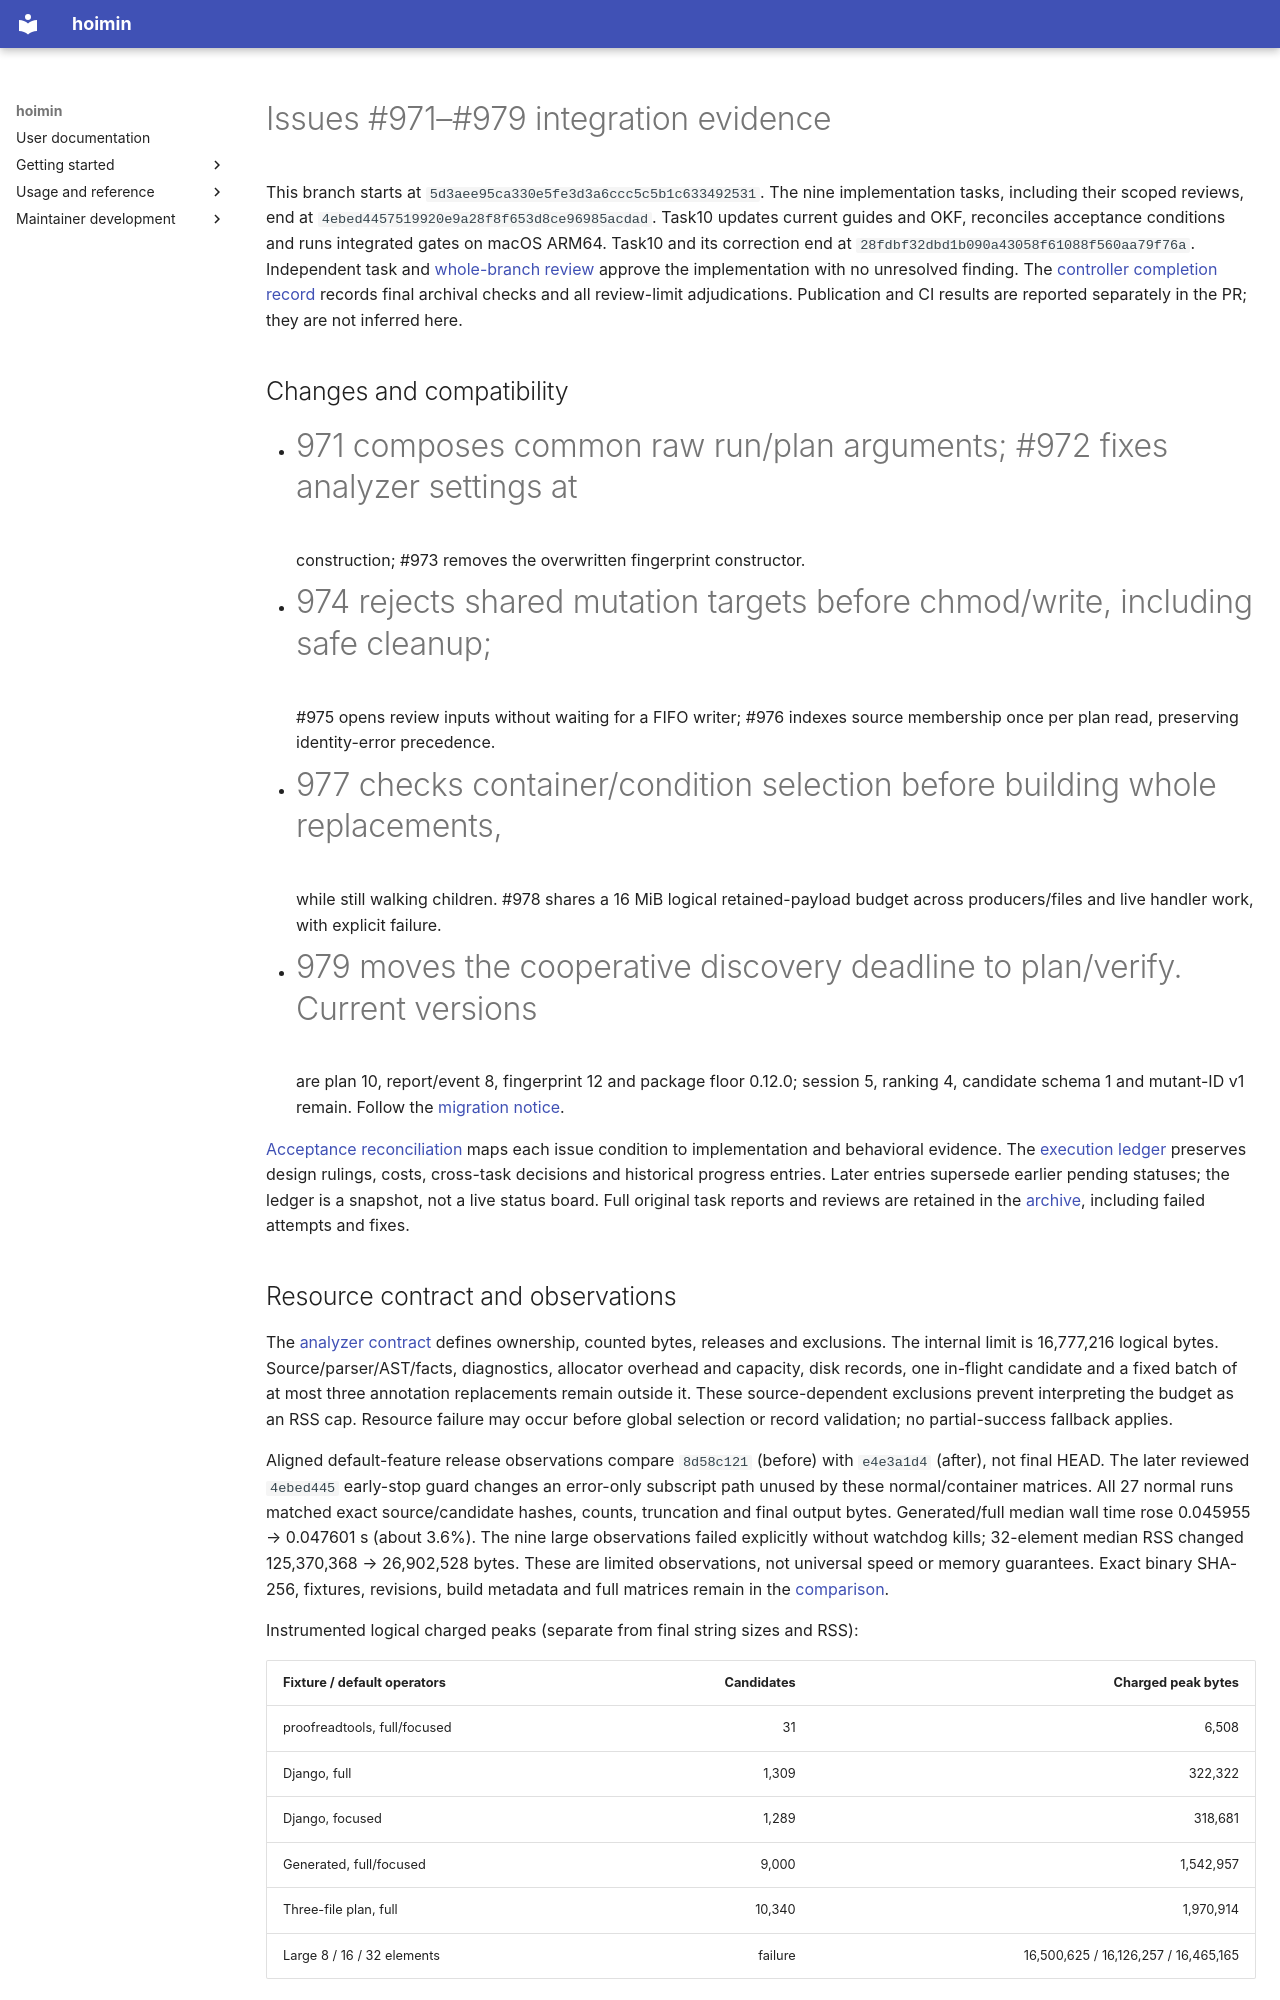

repository: HayaoSuzuki/hoimin · page: development/work/maintenance/2026-10-18-issues-971-979/index.html · generator: mkdocs

# Issues #971–#979 integration evidence

This branch starts at `5d3aee95ca330e5fe3d3a6ccc5c5b1c633492531`.
The nine implementation tasks, including their scoped reviews, end at
`4ebed4457519920e9a28f8f653d8ce96985acdad`. Task10 updates current guides and OKF,
reconciles acceptance conditions and runs integrated gates on macOS ARM64.
Task10 and its correction end at `28fdbf32dbd1b090a43058f61088f560aa79f76a`.
Independent task and [whole-branch review](2026-10-18-issues-971-979/final-review.md)
approve the implementation with no unresolved finding. The
[controller completion record](2026-10-18-issues-971-979/completion.md) records
final archival checks and all review-limit adjudications. Publication and CI
results are reported separately in the PR; they are not inferred here.

## Changes and compatibility

- #971 composes common raw run/plan arguments; #972 fixes analyzer settings at
  construction; #973 removes the overwritten fingerprint constructor.
- #974 rejects shared mutation targets before chmod/write, including safe cleanup;
  #975 opens review inputs without waiting for a FIFO writer; #976 indexes source
  membership once per plan read, preserving identity-error precedence.
- #977 checks container/condition selection before building whole replacements,
  while still walking children. #978 shares a 16 MiB logical retained-payload
  budget across producers/files and live handler work, with explicit failure.
- #979 moves the cooperative discovery deadline to plan/verify. Current versions
  are plan 10, report/event 8, fingerprint 12 and package floor 0.12.0; session 5,
  ranking 4, candidate schema 1 and mutant-ID v1 remain. Follow the
  [migration notice](../../../user/reference/compatibility.md#discovery-timeout-ownership-in-0120).

[Acceptance reconciliation](2026-10-18-issues-971-979/acceptance.md) maps each issue
condition to implementation and behavioral evidence. The
[execution ledger](2026-10-18-issues-971-979/execution-ledger.md) preserves design
rulings, costs, cross-task decisions and historical progress entries. Later
entries supersede earlier pending statuses; the ledger is a snapshot, not a live
status board. Full original task reports and reviews are retained in the
[archive](2026-10-18-issues-971-979/README.md), including failed attempts and fixes.

## Resource contract and observations

The [analyzer contract](../../knowledge/design/analyzer.md#retained-candidate-payload-issue-978)
defines ownership, counted bytes, releases and exclusions. The internal limit is
16,777,216 logical bytes. Source/parser/AST/facts, diagnostics, allocator overhead
and capacity, disk records, one in-flight candidate and a fixed batch of at most
three annotation replacements remain outside it. These source-dependent exclusions
prevent interpreting the budget as an RSS cap. Resource failure may occur before
global selection or record validation; no partial-success fallback applies.

Aligned default-feature release observations compare `8d58c121` (before) with
`e4e3a1d4` (after), not final HEAD. The later reviewed `4ebed445` early-stop guard
changes an error-only subscript path unused by these normal/container matrices.
All 27 normal runs matched exact source/candidate hashes, counts, truncation and
final output bytes. Generated/full median wall time rose 0.045955 → 0.047601 s
(about 3.6%). The nine large observations failed explicitly without watchdog kills;
32-element median RSS changed 125,370,368 → 26,902,528 bytes. These are limited
observations, not universal speed or memory guarantees. Exact binary SHA-256,
fixtures, revisions, build metadata and full matrices remain in the
[comparison](2026-10-18-issues-971-979/observations/task-9-public-comparison.json).

Instrumented logical charged peaks (separate from final string sizes and RSS):

| Fixture / default operators | Candidates | Charged peak bytes |
| --- | ---: | ---: |
| proofreadtools, full/focused | 31 | 6,508 |
| Django, full | 1,309 | 322,322 |
| Django, focused | 1,289 | 318,681 |
| Generated, full/focused | 9,000 | 1,542,957 |
| Three-file plan, full | 10,340 | 1,970,914 |
| Large 8 / 16 / 32 elements | failure | 16,500,625 / 16,126,257 / 16,465,165 |

The large tests observe 5/4/4 admissions and 6/5/5 actual replacement builders,
then zero retained bytes after failure. The
[Task9 report](2026-10-18-issues-971-979/task-9-report.md) retains all ten normal
charged probes, path-charge differences, reservations/releases and error-path fixes.
The pinned Django input still hits a pre-existing debug-only duplicate-unary-not
assertion in unchanged fact indexing. Release qualification succeeded; debug
failure is not counted as success or silently repaired here.

Source-membership timing uses the aligned default-feature Task3 correction:
2,000 candidates/10,001 sources took 0.2381/2.0671 s with first/last matching source
before, and 0.2618/0.2616 s after. Four single observations do not establish a
universal speedup. Deterministic counters changed 65,792 source visits into one
index build, 257 source visits and 256 lookups. The original contracts-enabled
after measurements remain labeled history in the
[Task3 report](2026-10-18-issues-971-979/task-3-report.md).
